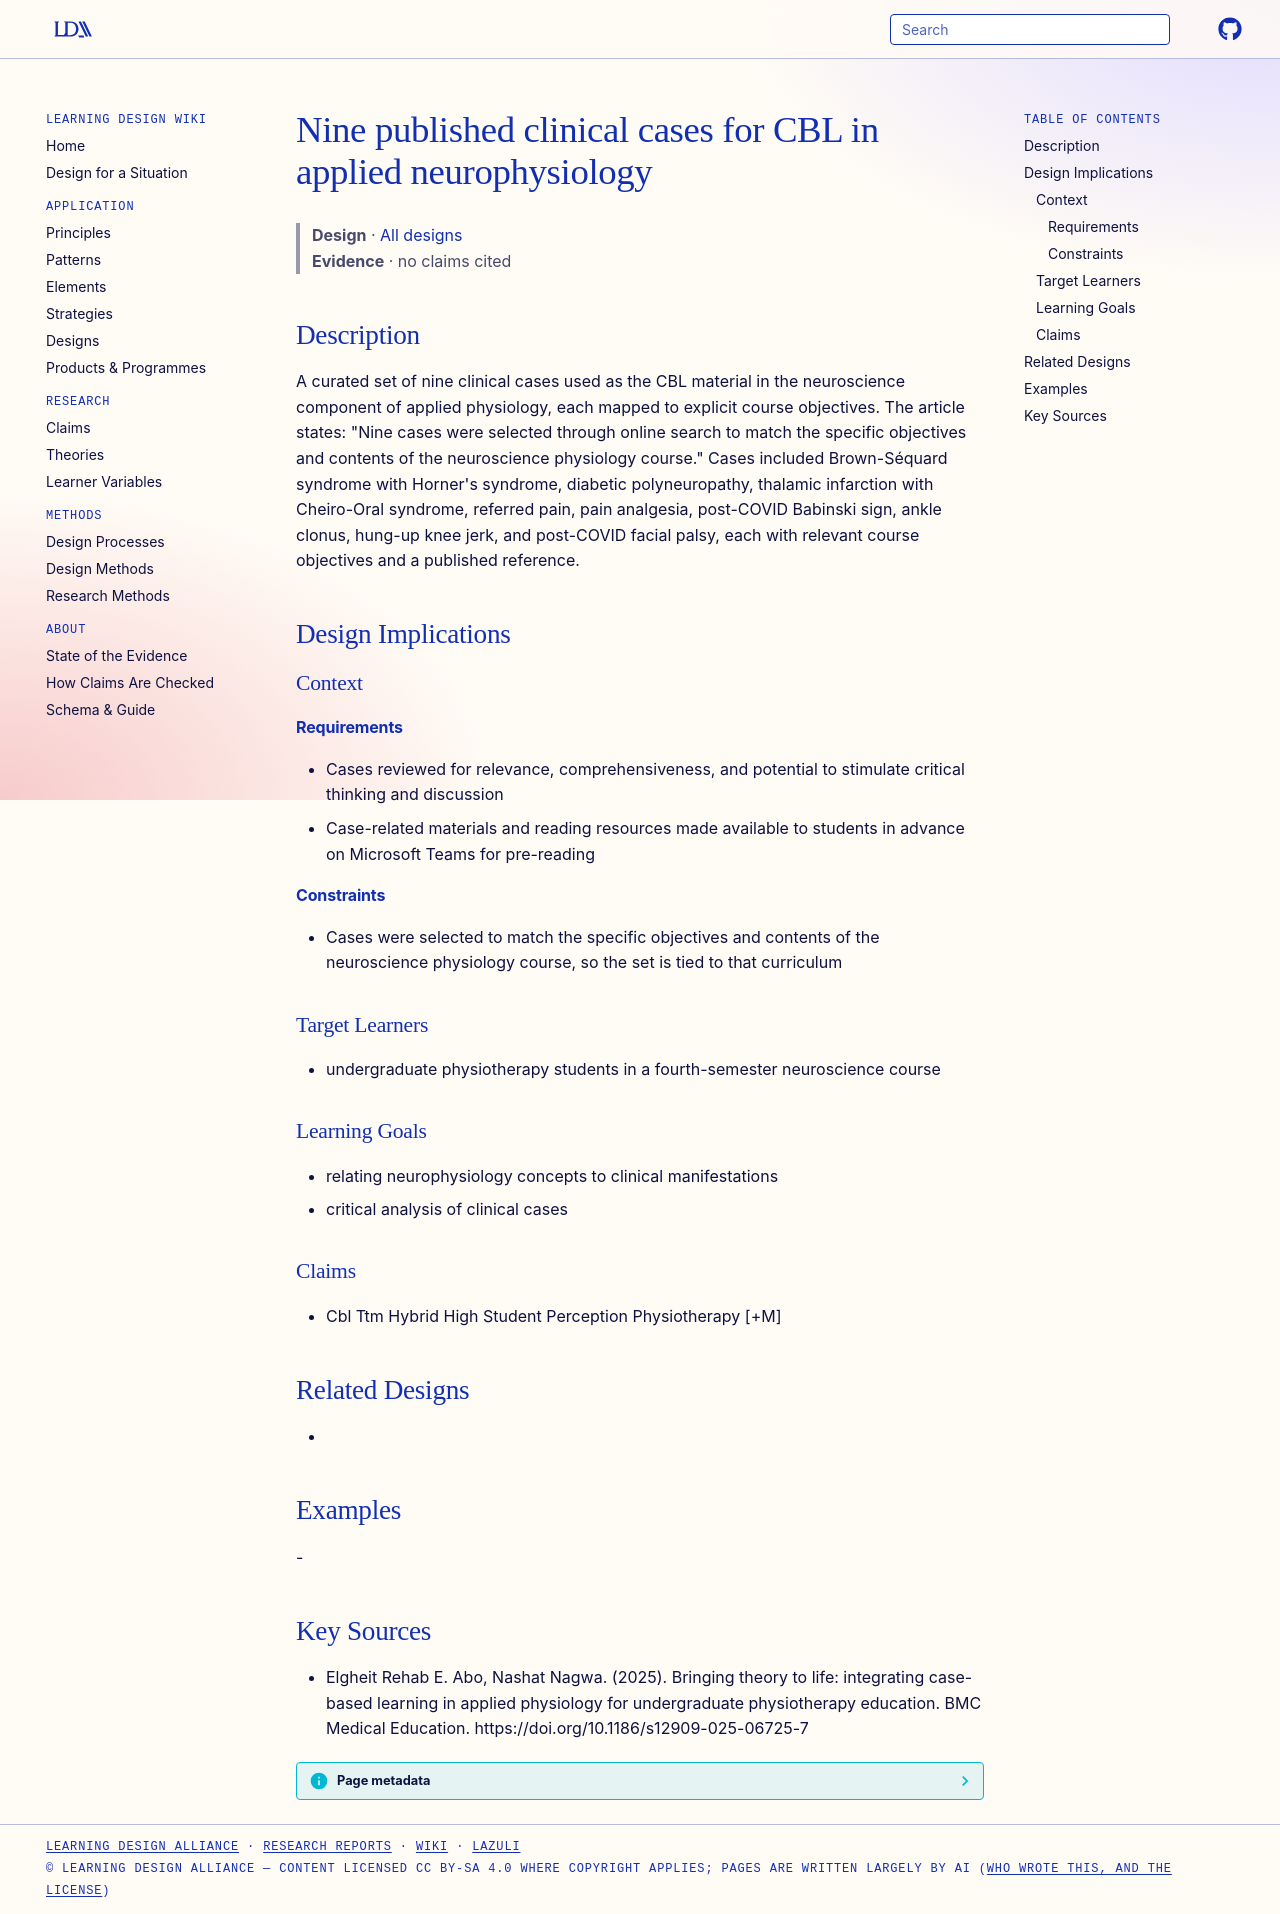

repository: Learning-Design-Alliance/learning-wiki · page: designs/nine-neurophysiology-cbl-cases-physiotherapy/index.html · generator: mkdocs

---
type: design
id: nine-neurophysiology-cbl-cases-physiotherapy
title: Nine published clinical cases for CBL in applied neurophysiology
description: A curated set of nine clinical cases used as the CBL material in the neuroscience component of applied physiology, each mapped to explicit course objectives.
status: review
generated:
  by: "process:settle-candidates"
  at: 2026-11-07
sources:
  - id: elgheit-rehab-e-abo-2025
    resource: "https://doi.org/10.1186/s12909-025-06725-7"
    title: "Elgheit Rehab E. Abo, Nashat Nagwa. (2025). Bringing theory to life: integrating case-based learning in applied physiology for undergraduate physiotherapy education. BMC Medical Education. https://doi.org/10.1186/s12909-025-06725-7"
    author: Elgheit Rehab E. Abo, Nashat Nagwa
---

# Nine published clinical cases for CBL in applied neurophysiology

> **Design** · [All designs](index.md)
> **Evidence** · no claims cited

## Description
A curated set of nine clinical cases used as the CBL material in the neuroscience component of applied physiology, each mapped to explicit course objectives. The article states: "Nine cases were selected through online search to match the specific objectives and contents of the neuroscience physiology course." Cases included Brown-Séquard syndrome with Horner's syndrome, diabetic polyneuropathy, thalamic infarction with Cheiro-Oral syndrome, referred pain, pain analgesia, post-COVID Babinski sign, ankle clonus, hung-up knee jerk, and post-COVID facial palsy, each with relevant course objectives and a published reference.

## Design Implications

### Context
#### Requirements
- Cases reviewed for relevance, comprehensiveness, and potential to stimulate critical thinking and discussion
- Case-related materials and reading resources made available to students in advance on Microsoft Teams for pre-reading
#### Constraints
- Cases were selected to match the specific objectives and contents of the neuroscience physiology course, so the set is tied to that curriculum

### Target Learners
- undergraduate physiotherapy students in a fourth-semester neuroscience course

### Learning Goals
- relating neurophysiology concepts to clinical manifestations
- critical analysis of clinical cases

### Claims
- Cbl Ttm Hybrid High Student Perception Physiotherapy [+M]

## Related Designs
- 

## Examples
-

## Key Sources
- Elgheit Rehab E. Abo, Nashat Nagwa. (2025). Bringing theory to life: integrating case-based learning in applied physiology for undergraduate physiotherapy education. BMC Medical Education. https://doi.org/10.1186/s12909-025-06725-7
